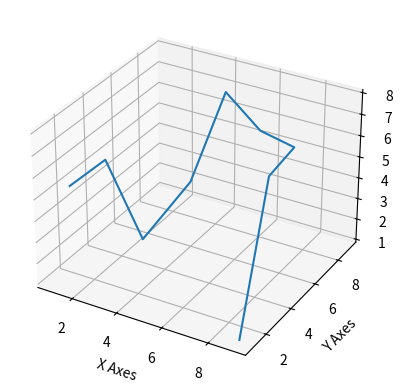

Here is the Python script that generated this plot:
import matplotlib.pyplot as plt
from mpl_toolkits.mplot3d import axes3d
fig = plt.figure()
ax = plt.axes(projection="3d")

x = [1,2,3,4,5,6,7,8,9]
y = [2,3,4,6,7,8,9,5,1]
z = [5,6,2,4,8,6,5,6,1]

ax.plot3D(x,y,z)
ax.set_xlabel('X Axes')
ax.set_ylabel('Y Axes')
ax.set_zlabel('Z Axes')

plt.show()